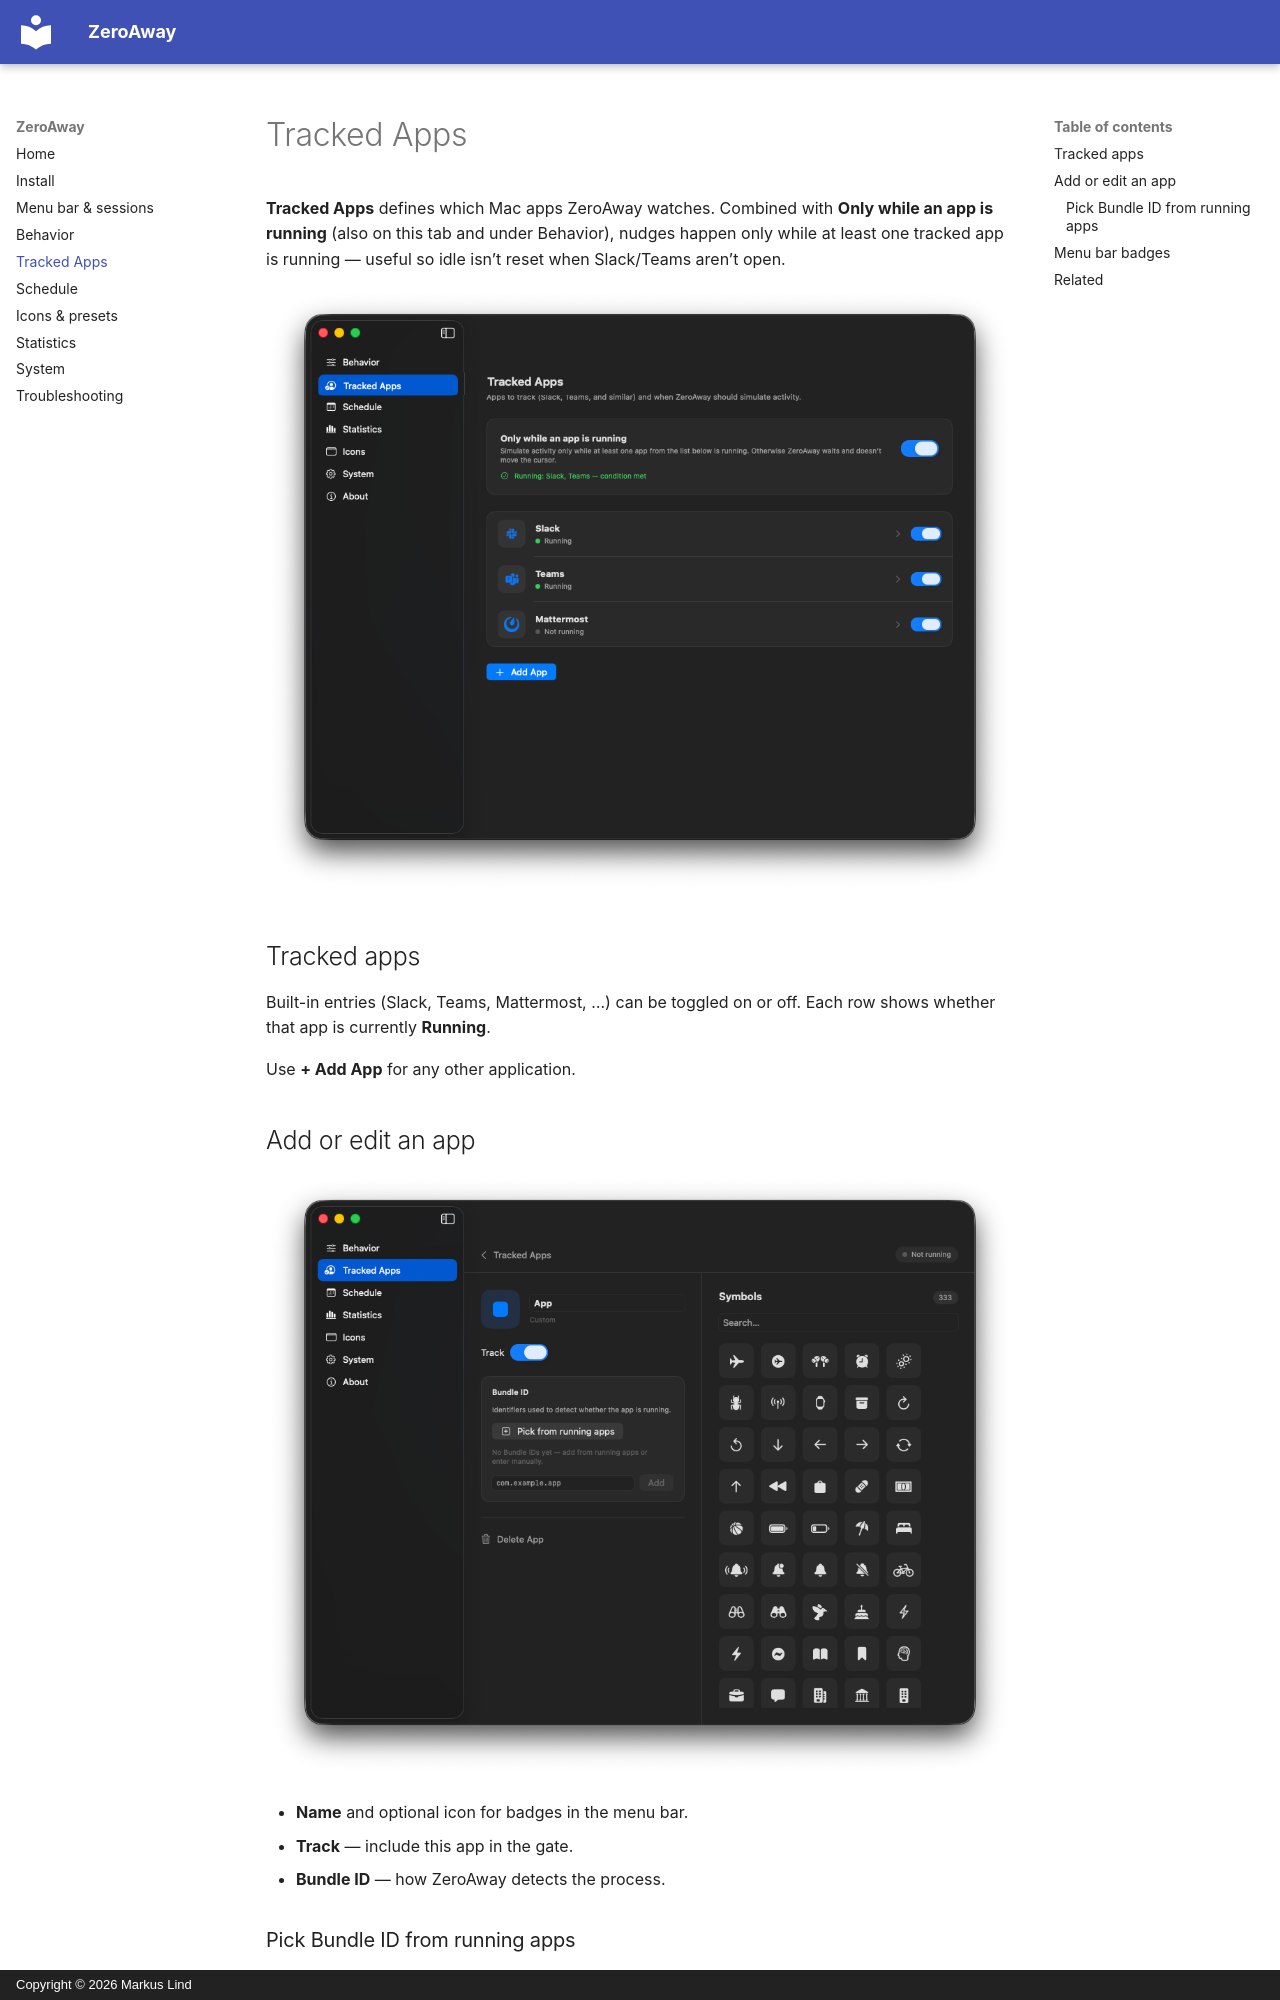

repository: li-nd/ZeroAway · page: tracked-apps/index.html · generator: mkdocs · copyright: Copyright © 2026 Markus Lind

# Tracked Apps

**Tracked Apps** defines which Mac apps ZeroAway watches. Combined with **Only while an app is running** (also on this tab and under Behavior), nudges happen only while at least one tracked app is running — useful so idle isn’t reset when Slack/Teams aren’t open.

![Tracked Apps list](screenshots/7-tracked-apps.png)

## Tracked apps

Built-in entries (Slack, Teams, Mattermost, …) can be toggled on or off. Each row shows whether that app is currently **Running**.

Use **+ Add App** for any other application.

## Add or edit an app

![Add / edit tracked app](screenshots/8-tracked-apps-add-app.png)

- **Name** and optional icon for badges in the menu bar.  
- **Track** — include this app in the gate.  
- **Bundle ID** — how ZeroAway detects the process.
